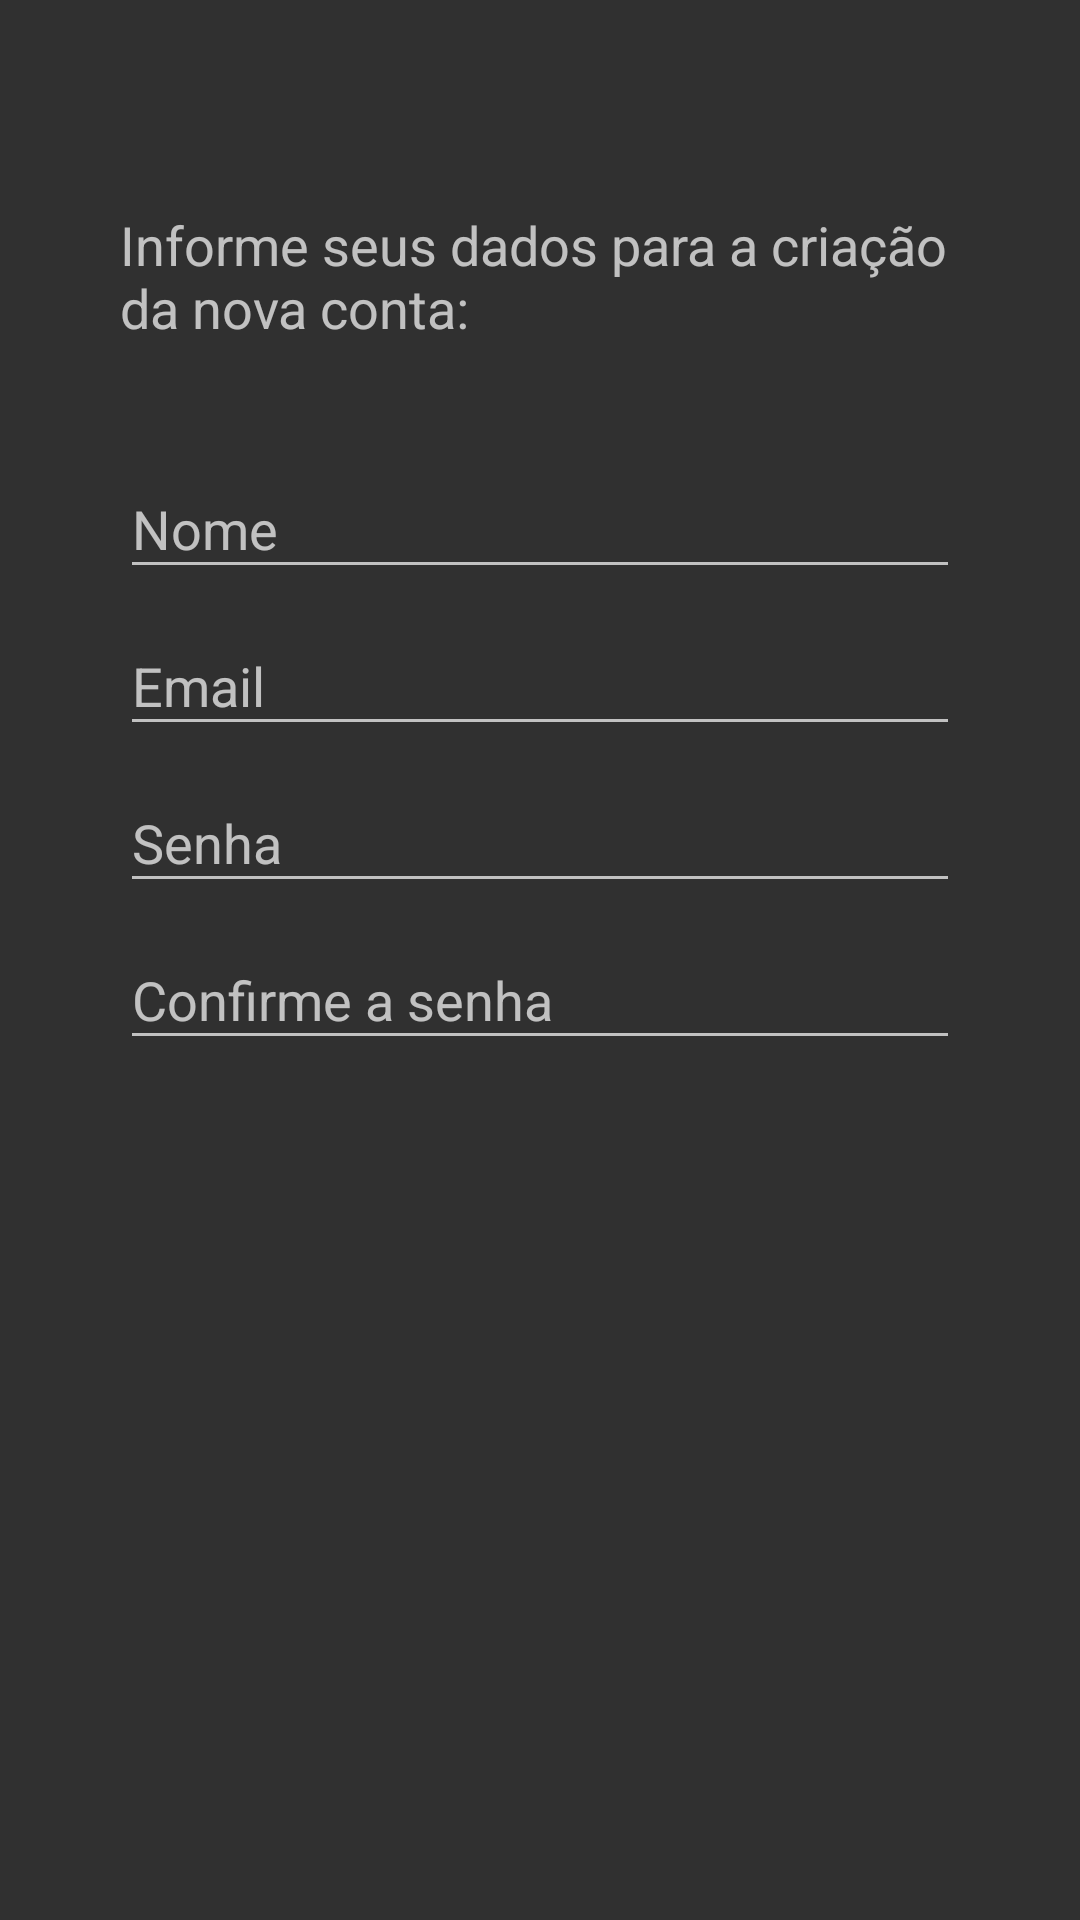

This screen was rendered from an Android layout file. Write that file and the resources it references.
<!-- AndroidManifest.xml: application theme AppTheme -->
<!-- res/layout/activity_account_register_user_step.xml -->
<?xml version="1.0" encoding="utf-8"?>
<LinearLayout xmlns:android="http://schemas.android.com/apk/res/android"
    android:orientation="vertical"
    android:layout_width="fill_parent"
    android:layout_height="fill_parent"
    android:paddingTop="40dp"
    android:paddingLeft="40dp"
    android:paddingRight="40dp"
    android:weightSum="1">

    <TextView
        android:layout_width="match_parent"
        android:layout_height="wrap_content"
        android:layout_weight="0.17"
        android:gravity="center|left|center"
        android:text="@string/welcome_register"
        android:textSize="18sp" />

    <LinearLayout
        android:layout_width="match_parent"
        android:layout_height="wrap_content"
        android:orientation="vertical"
        android:weightSum="1">

        <com.google.android.material.textfield.TextInputLayout
            android:layout_width="match_parent"
            android:layout_height="wrap_content">

            <EditText
                android:id="@+id/activity_account_register_name_edittext"
                android:layout_width="match_parent"
                android:layout_height="wrap_content"
                android:hint="@string/name"
                android:imeOptions="actionNext"
                android:inputType="textCapWords|textPersonName"
                android:maxLines="1" />

        </com.google.android.material.textfield.TextInputLayout>

        <com.google.android.material.textfield.TextInputLayout
            android:layout_width="match_parent"
            android:layout_height="wrap_content">

            <EditText
                android:id="@+id/activity_account_register_email_edittext"
                android:layout_width="match_parent"
                android:layout_height="wrap_content"
                android:hint="@string/email"
                android:imeOptions="actionNext"
                android:inputType="textEmailAddress"
                android:maxLines="1" />

        </com.google.android.material.textfield.TextInputLayout>

        <com.google.android.material.textfield.TextInputLayout
            android:layout_width="match_parent"
            android:layout_height="wrap_content">

            <EditText
                android:id="@+id/activity_account_register_password_edittext"
                android:layout_width="match_parent"
                android:layout_height="wrap_content"
                android:layout_weight="1"
                android:hint="@string/password"
                android:imeOptions="actionNext"
                android:inputType="textPassword"
                android:maxLines="1" />

        </com.google.android.material.textfield.TextInputLayout>

        <com.google.android.material.textfield.TextInputLayout
            android:layout_width="match_parent"
            android:layout_height="wrap_content">

            <EditText
                android:id="@+id/activity_account_register_confirmpassword_edittext"
                android:layout_width="match_parent"
                android:layout_height="wrap_content"
                android:layout_weight="1"
                android:hint="@string/confirm_password"
                android:imeOptions="actionGo"
                android:inputType="textPassword"
                android:maxLines="1" />

        </com.google.android.material.textfield.TextInputLayout>

    </LinearLayout>

</LinearLayout>
<!-- resources referenced by this layout -->
<resources>
  <string name="confirm_password">Confirme a senha</string>
  <string name="email">Email</string>
  <string name="name">Nome</string>
  <string name="password">Senha</string>
  <string name="welcome_register">Informe seus dados para a criação da nova conta:</string>
  <style name="AppTheme" parent="Theme.AppCompat.NoActionBar">
          <item name="colorPrimary">@color/colorGreenMedium</item>
          <item name="colorPrimaryDark">@color/colorPrimaryDark</item>
          <item name="colorAccent">@color/colorGreenMedium</item>
          <item name="sublimePickerStyle">@style/CustomSublimePicker</item>
          <item name="windowActionModeOverlay">true</item>
          <item name="actionModeBackground">@color/colorPrimaryDark</item>
      </style>
  <color name="colorGreenMedium">#74ac31</color>
  <color name="colorPrimaryDark">@color/colorGreenMedium</color>
  <style name="CustomSublimePicker" parent="SublimePickerStyleLight">
          <item name="colorAccent">@color/colorGreenMedium</item>
          <item name="colorPrimary">@color/colorPrimaryDark</item>
          <item name="android:textColorPrimary">@color/colorWhite</item>
          <item name="android:textColorSecondary">@color/colorWhite</item>
          <item name="android:textColorPrimaryInverse">@color/colorWhite</item>
          <item name="spNumbersBackgroundColor">@color/colorWhite</item>
          <item name="spNumbersTextColorPtr">@color/colorWhite</item>
          <item name="spNumbersBackgroundColorPtr">@color/colorBlackMedium</item>
          <item name="spNumbersInnerTextColorPtr">@color/colorWhite</item>
          <item name="spDayPickerStyle">@style/MyDayPickerViewStyle</item>
          <item name="spButtonLayoutStyle">@style/MyButtonLayoutStyle</item>
      </style>
  <color name="colorWhite">#ffffff</color>
  <color name="colorBlackMedium">#5c5c5c</color>
  <style name="MyDayPickerViewStyle">
          <item name="spDayPickerBgColor">@android:color/transparent</item>
          <item name="spMonthTextAppearance">@style/SPMonthLabelTextAppearance</item>
          <item name="spWeekDayTextAppearance">@style/MySPWeekDayLabelTextAppearance</item>
          <item name="spDateTextAppearance">@style/MySPDayTextAppearance</item>
          <item name="spDaySelectorColor">?attr/colorControlActivated</item>
          <item name="spDayHighlightColor">?attr/colorControlHighlight</item>
      </style>
  <style name="MySPWeekDayLabelTextAppearance" parent="TextAppearance.AppCompat.Caption">
          <item name="android:textColor">@color/colorWhite</item>
      </style>
  <style name="MySPDayTextAppearance" parent="TextAppearance.AppCompat.Caption">
          <item name="android:textColor">@color/colorWhite</item>
      </style>
  <style name="MySButtonBarButtonStyleBase">
          <item name="android:textAppearance">@style/SButtonTextAppearance</item>
          <item name="android:focusable">true</item>
          <item name="android:clickable">true</item>
          <item name="android:gravity">center_vertical|center_horizontal</item>
          <item name="android:textColor">@color/colorWhite</item>
          <item name="android:minWidth">64dp</item>
          <item name="android:maxLines">1</item>
          <item name="android:minHeight">@dimen/sp_dialog_button_bar_height</item>
      </style>
</resources>
